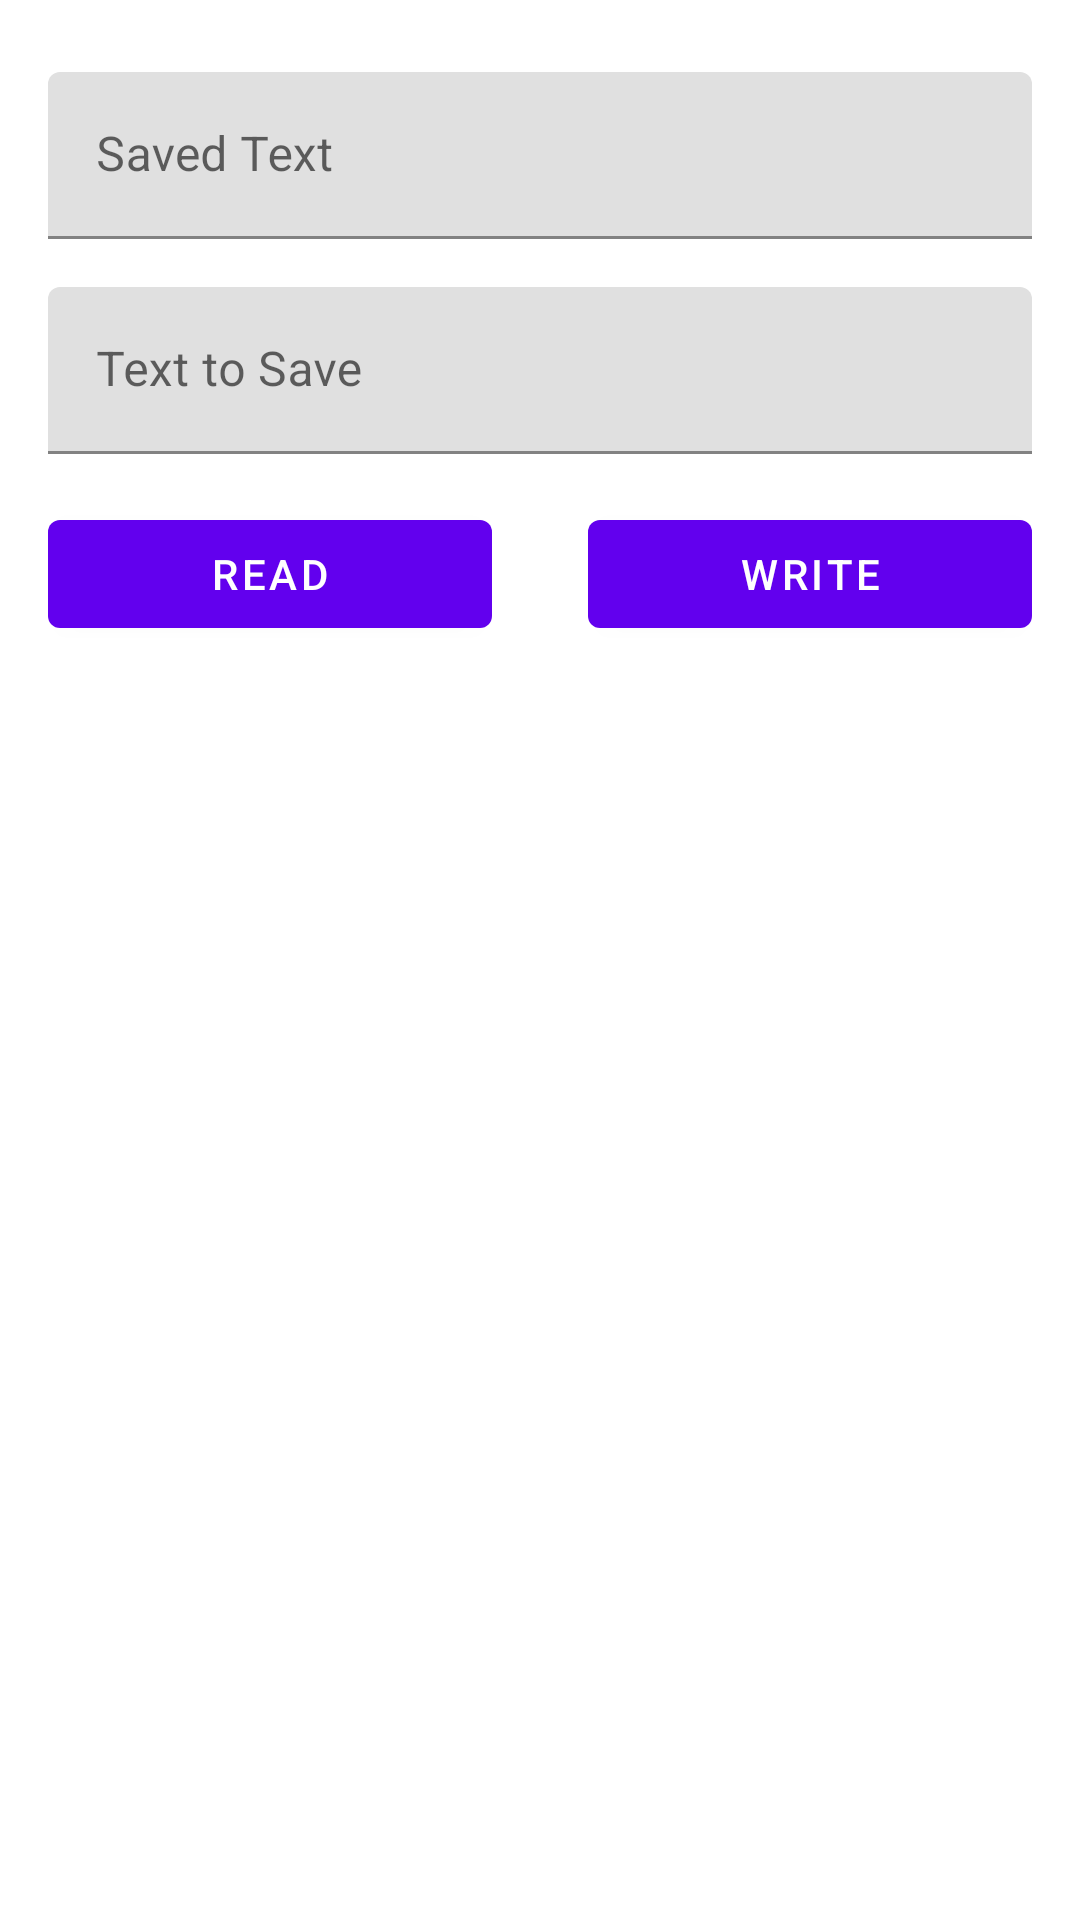

Produce the Android XML layout that renders to this screen, including the resource entries it uses.
<!-- AndroidManifest.xml: application theme Theme.FilesDemo -->
<!-- res/layout/fragment_joske.xml -->
<?xml version="1.0" encoding="utf-8"?>
<androidx.constraintlayout.widget.ConstraintLayout xmlns:android="http://schemas.android.com/apk/res/android"
    xmlns:app="http://schemas.android.com/apk/res-auto"
    xmlns:tools="http://schemas.android.com/tools"
    android:layout_width="match_parent"
    android:layout_height="match_parent">

    <com.google.android.material.textfield.TextInputLayout
        android:id="@+id/textInputLayout"
        android:layout_width="0dp"
        android:layout_height="wrap_content"
        android:layout_marginStart="16dp"
        android:layout_marginLeft="16dp"
        android:layout_marginTop="24dp"
        android:layout_marginEnd="16dp"
        android:layout_marginRight="16dp"
        android:hint="@string/str_hint_saved_text"
        app:layout_constraintEnd_toEndOf="parent"
        app:layout_constraintStart_toStartOf="parent"
        app:layout_constraintTop_toTopOf="parent">

        <com.google.android.material.textfield.TextInputEditText
            android:id="@+id/et_saved"
            android:layout_width="match_parent"
            android:layout_height="wrap_content"
            android:editable="false" />
    </com.google.android.material.textfield.TextInputLayout>

    <com.google.android.material.textfield.TextInputLayout
        android:id="@+id/textInputLayout2"
        android:layout_width="0dp"
        android:layout_height="wrap_content"
        android:layout_marginStart="16dp"
        android:layout_marginLeft="16dp"
        android:layout_marginTop="16dp"
        android:layout_marginEnd="16dp"
        android:layout_marginRight="16dp"
        android:hint="@string/str_hint_text_to_save"
        app:layout_constraintEnd_toEndOf="parent"
        app:layout_constraintStart_toStartOf="parent"
        app:layout_constraintTop_toBottomOf="@+id/textInputLayout">

        <com.google.android.material.textfield.TextInputEditText
            android:id="@+id/et_to_save"
            android:layout_width="match_parent"
            android:layout_height="wrap_content" />
    </com.google.android.material.textfield.TextInputLayout>

    <Button
        android:id="@+id/btn_read"
        android:layout_width="0dp"
        android:layout_height="wrap_content"
        android:layout_marginStart="16dp"
        android:layout_marginLeft="16dp"
        android:layout_marginTop="16dp"
        android:layout_marginEnd="16dp"
        android:layout_marginRight="16dp"
        android:text="@string/str_btn_read"
        app:layout_constraintEnd_toStartOf="@+id/btn_write"
        app:layout_constraintStart_toStartOf="parent"
        app:layout_constraintTop_toBottomOf="@+id/textInputLayout2" />

    <Button
        android:id="@+id/btn_write"
        android:layout_width="0dp"
        android:layout_height="wrap_content"
        android:layout_marginStart="16dp"
        android:layout_marginLeft="16dp"
        android:layout_marginTop="16dp"
        android:layout_marginEnd="16dp"
        android:layout_marginRight="16dp"
        android:text="@string/str_btn_write"
        app:layout_constraintEnd_toEndOf="parent"
        app:layout_constraintStart_toEndOf="@+id/btn_read"
        app:layout_constraintTop_toBottomOf="@+id/textInputLayout2" />

</androidx.constraintlayout.widget.ConstraintLayout>
<!-- resources referenced by this layout -->
<resources>
  <string name="str_btn_read">Read</string>
  <string name="str_btn_write">Write</string>
  <string name="str_hint_saved_text">Saved Text</string>
  <string name="str_hint_text_to_save">Text to Save</string>
  <style name="Theme.FilesDemo" parent="Theme.MaterialComponents.DayNight.DarkActionBar">
          
          <item name="colorPrimary">@color/purple_500</item>
          <item name="colorPrimaryVariant">@color/purple_700</item>
          <item name="colorOnPrimary">@color/white</item>
          
          <item name="colorSecondary">@color/teal_200</item>
          <item name="colorSecondaryVariant">@color/teal_700</item>
          <item name="colorOnSecondary">@color/black</item>
          
          <item name="android:statusBarColor" tools:targetApi="21">?attr/colorPrimaryVariant</item>
          
      </style>
  <!-- not gathered from this repository: default colours our renderer supplied (Android Studio template values) -->
  <color name="purple_500">#FF6200EE</color>
  <color name="purple_700">#FF3700B3</color>
  <color name="teal_200">#FF03DAC5</color>
  <color name="teal_700">#FF018786</color>
  <color name="black">#FF000000</color>
  <color name="white">#FFFFFFFF</color>
</resources>
